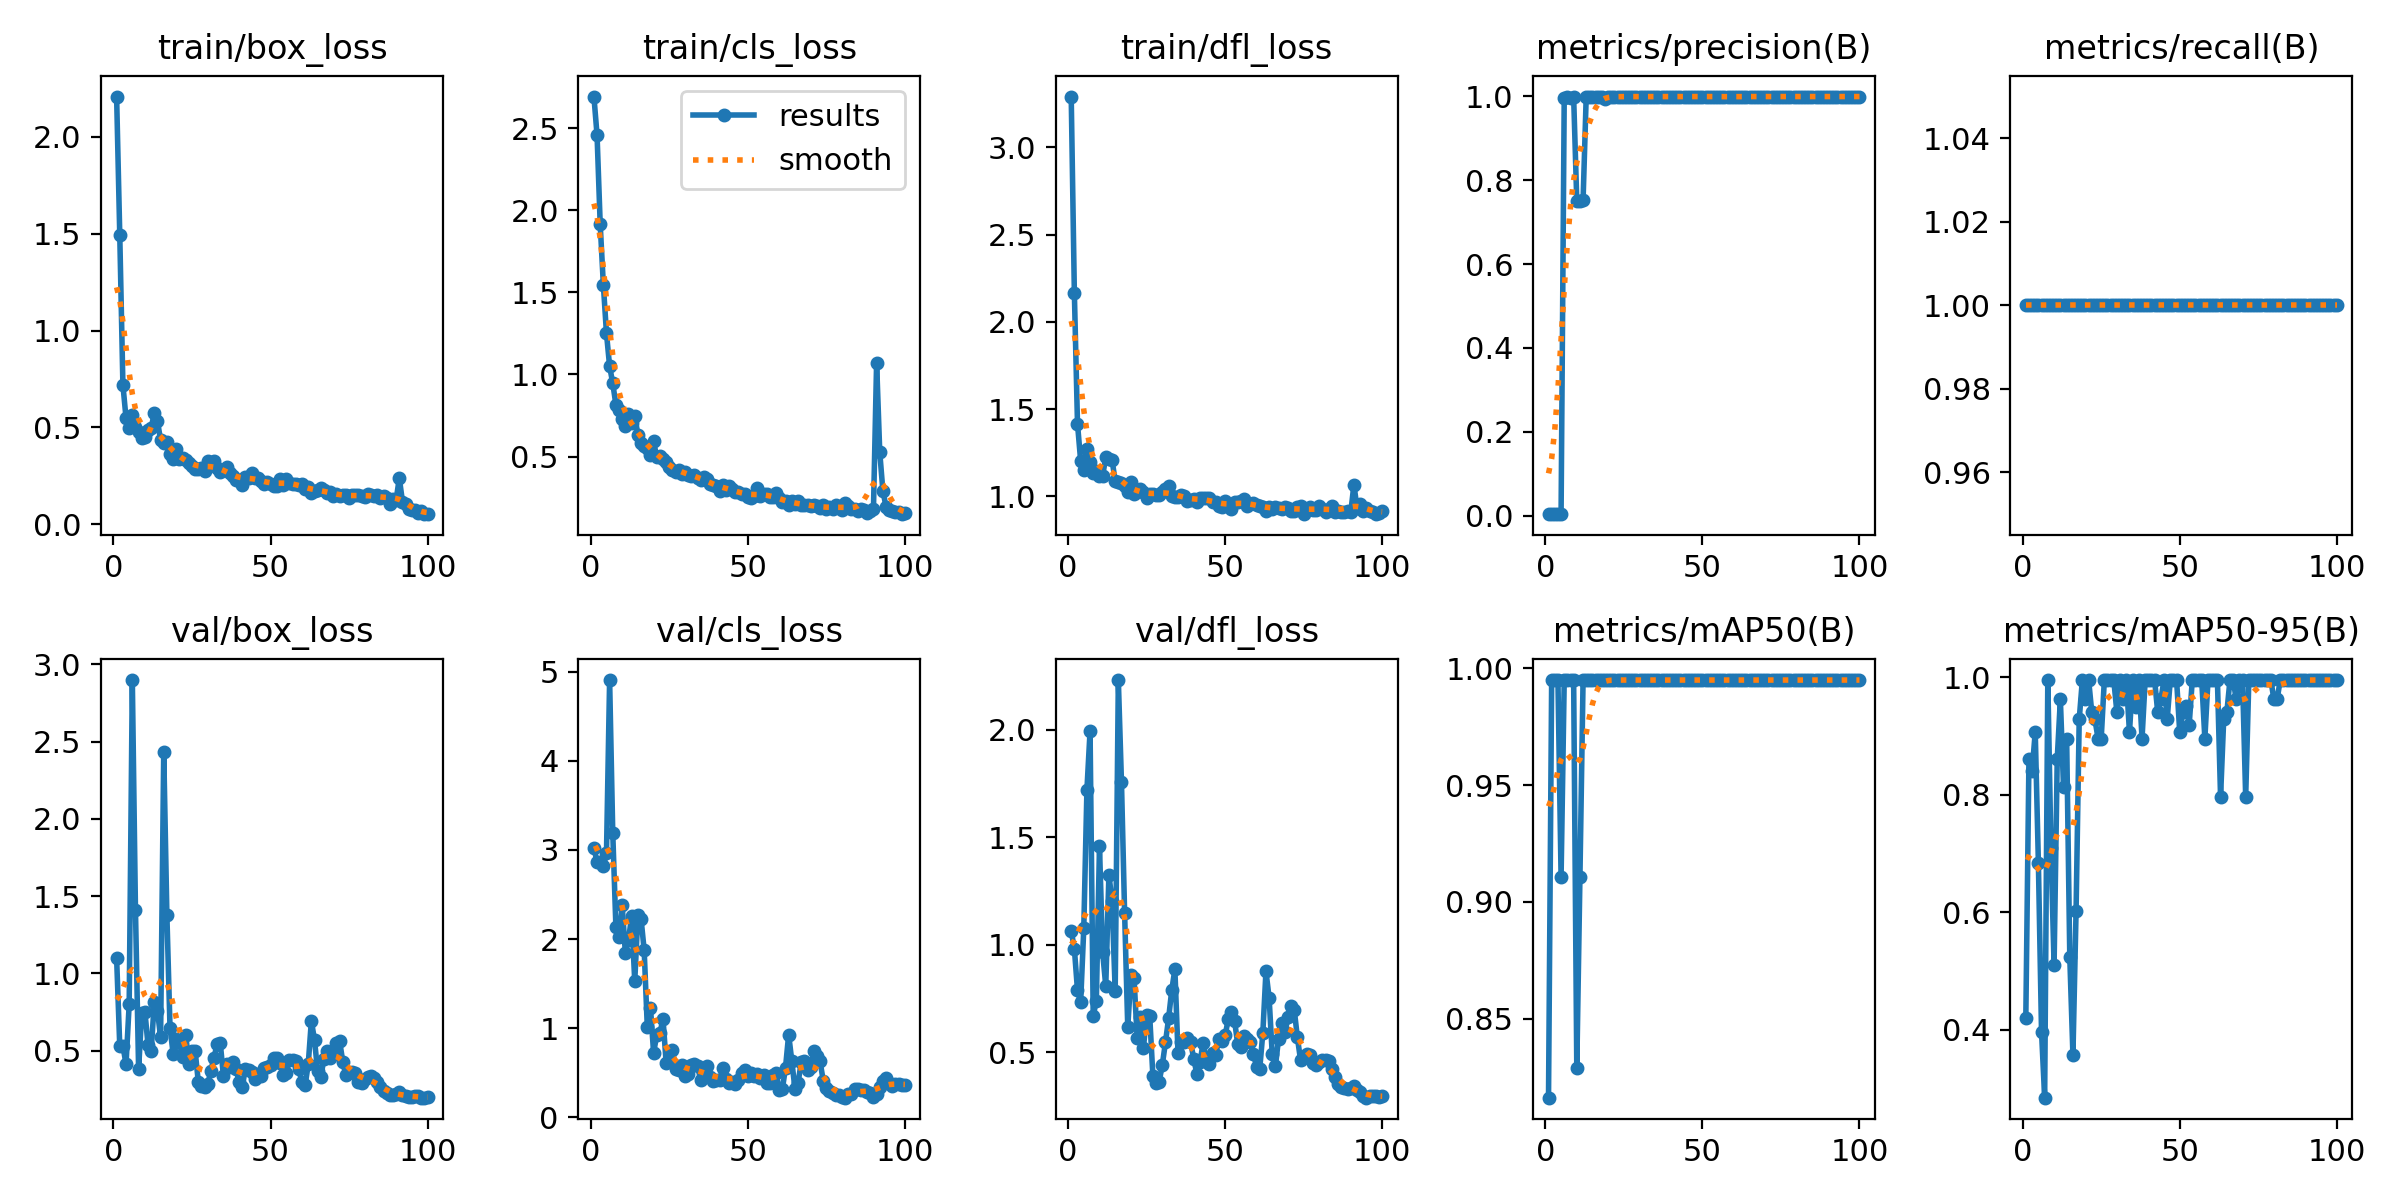

Data behind this chart, as committed beside it:
epoch, time, train/box_loss, train/cls_loss, train/dfl_loss, metrics/precision(B), metrics/recall(B), metrics/mAP50(B), metrics/mAP50-95(B), val/box_loss, val/cls_loss, val/dfl_loss, lr/pg0, lr/pg1, lr/pg2
1, 3.377, 2.207, 2.693, 3.29, 0.00333, 1, 0.8161, 0.4206, 1.099, 3.021, 1.064, 0.00012, 0.00012, 0.00012
2, 5.955, 1.495, 2.458, 2.166, 0.00333, 1, 0.995, 0.8611, 0.5302, 2.867, 0.9825, 0.0002574, 0.0002574, 0.0002574
3, 8.739, 0.7199, 1.915, 1.415, 0.00333, 1, 0.995, 0.8406, 0.53, 2.865, 0.788, 0.0003921, 0.0003921, 0.0003921
4, 11.23, 0.5477, 1.548, 1.204, 0.00333, 1, 0.995, 0.9066, 0.4128, 2.82, 0.7335, 0.000524, 0.000524, 0.000524
5, 13.83, 0.4992, 1.25, 1.153, 0.00333, 1, 0.9106, 0.6846, 0.8008, 2.964, 1.076, 0.0006531, 0.0006531, 0.0006531
6, 16.36, 0.5633, 1.05, 1.272, 0.9972, 1, 0.995, 0.3966, 2.898, 4.907, 1.721, 0.0007794, 0.0007794, 0.0007794
7, 18.97, 0.4999, 0.9458, 1.199, 0.9974, 1, 0.995, 0.2847, 1.409, 3.188, 1.993, 0.000903, 0.000903, 0.000903
8, 21.52, 0.4788, 0.8159, 1.136, 0.9954, 1, 0.995, 0.995, 0.3819, 2.133, 0.6696, 0.001024, 0.001024, 0.001024
9, 24.26, 0.4481, 0.7855, 1.145, 0.9983, 1, 0.995, 0.709, 0.7455, 2.019, 0.7402, 0.001142, 0.001142, 0.001142
10, 26.77, 0.4528, 0.7306, 1.117, 0.7502, 1, 0.8288, 0.5108, 0.7535, 2.379, 1.458, 0.001257, 0.001257, 0.001257
11, 29.25, 0.4858, 0.6889, 1.116, 0.7511, 1, 0.9106, 0.8606, 0.5364, 1.848, 0.9645, 0.00137, 0.00137, 0.00137
12, 31.79, 0.4994, 0.762, 1.225, 0.7517, 1, 0.995, 0.962, 0.4988, 1.985, 0.8082, 0.001479, 0.001479, 0.001479
13, 34.26, 0.5721, 0.7051, 1.214, 0.9992, 1, 0.995, 0.813, 0.8169, 2.257, 1.325, 0.001586, 0.001586, 0.001586
14, 36.79, 0.5334, 0.7468, 1.209, 0.9991, 1, 0.995, 0.8955, 0.7592, 1.526, 1.203, 0.00169, 0.00169, 0.00169
15, 39.34, 0.4346, 0.6341, 1.088, 0.9973, 1, 0.995, 0.5232, 0.5876, 2.265, 0.7874, 0.001723, 0.001723, 0.001723
16, 42.06, 0.4188, 0.584, 1.083, 0.9994, 1, 0.995, 0.3571, 2.435, 2.229, 2.23, 0.001703, 0.001703, 0.001703
17, 44.6, 0.4252, 0.5642, 1.077, 0.9993, 1, 0.995, 0.6024, 1.38, 1.875, 1.755, 0.001683, 0.001683, 0.001683
18, 47.13, 0.3627, 0.5546, 1.057, 0.9995, 1, 0.995, 0.928, 0.6489, 1.008, 1.147, 0.001663, 0.001663, 0.001663
19, 49.67, 0.3395, 0.5126, 1.023, 0.9947, 1, 0.995, 0.995, 0.4802, 1.231, 0.6167, 0.001644, 0.001644, 0.001644
20, 52.22, 0.3909, 0.5925, 1.08, 0.9994, 1, 0.995, 0.962, 0.5736, 0.7234, 0.8575, 0.001624, 0.001624, 0.001624
21, 54.72, 0.3374, 0.4957, 1.011, 0.9993, 1, 0.995, 0.995, 0.5549, 0.9206, 0.8447, 0.001604, 0.001604, 0.001604
22, 57.25, 0.3425, 0.5011, 1.023, 0.9994, 1, 0.995, 0.9401, 0.4567, 0.9429, 0.5655, 0.001584, 0.001584, 0.001584
23, 59.93, 0.3331, 0.4833, 1.044, 0.9994, 1, 0.995, 0.928, 0.6039, 1.104, 0.6624, 0.001564, 0.001564, 0.001564
24, 62.42, 0.3141, 0.4645, 1.024, 0.9994, 1, 0.995, 0.8955, 0.4123, 0.6087, 0.5226, 0.001545, 0.001545, 0.001545
25, 64.87, 0.301, 0.4362, 0.99, 0.9993, 1, 0.995, 0.8955, 0.497, 0.6421, 0.6728, 0.001525, 0.001525, 0.001525
26, 67.41, 0.2873, 0.4203, 1.013, 0.9995, 1, 0.995, 0.995, 0.4987, 0.7526, 0.6673, 0.001505, 0.001505, 0.001505
27, 69.92, 0.2867, 0.4074, 1.011, 0.9995, 1, 0.995, 0.995, 0.3005, 0.5463, 0.3908, 0.001485, 0.001485, 0.001485
28, 72.43, 0.2903, 0.4152, 1.01, 0.9995, 1, 0.995, 0.995, 0.2692, 0.5273, 0.3564, 0.001465, 0.001465, 0.001465
29, 75.04, 0.2768, 0.3967, 1.006, 0.9995, 1, 0.995, 0.995, 0.266, 0.5859, 0.3639, 0.001446, 0.001446, 0.001446
30, 77.5, 0.3249, 0.4079, 1.027, 0.9995, 1, 0.995, 0.9401, 0.2816, 0.4624, 0.4422, 0.001426, 0.001426, 0.001426
31, 79.97, 0.3062, 0.3885, 1.041, 0.9993, 1, 0.995, 0.995, 0.3703, 0.4845, 0.5461, 0.001406, 0.001406, 0.001406
32, 82.45, 0.3278, 0.3807, 1.06, 0.9989, 1, 0.995, 0.962, 0.4558, 0.5826, 0.6577, 0.001386, 0.001386, 0.001386
33, 84.89, 0.2884, 0.3889, 1.003, 0.9993, 1, 0.995, 0.995, 0.5421, 0.599, 0.7886, 0.001366, 0.001366, 0.001366
34, 87.39, 0.2722, 0.3718, 0.9982, 0.9995, 1, 0.995, 0.9063, 0.549, 0.576, 0.8858, 0.001347, 0.001347, 0.001347
35, 89.87, 0.2822, 0.357, 0.9961, 0.9995, 1, 0.995, 0.995, 0.3375, 0.4127, 0.496, 0.001327, 0.001327, 0.001327
36, 92.54, 0.2963, 0.3766, 1.008, 0.9994, 1, 0.995, 0.9498, 0.4136, 0.5072, 0.5493, 0.001307, 0.001307, 0.001307
37, 94.97, 0.2666, 0.3617, 1.001, 0.9995, 1, 0.995, 0.995, 0.396, 0.5703, 0.5488, 0.001287, 0.001287, 0.001287
38, 97.53, 0.247, 0.3346, 0.9743, 0.9995, 1, 0.995, 0.8955, 0.4268, 0.4466, 0.5685, 0.001267, 0.001267, 0.001267
39, 100.1, 0.2286, 0.3253, 0.9789, 0.9995, 1, 0.995, 0.995, 0.383, 0.4022, 0.5488, 0.001248, 0.001248, 0.001248
40, 102.7, 0.2301, 0.3221, 0.9872, 0.9995, 1, 0.995, 0.995, 0.2986, 0.4194, 0.4708, 0.001228, 0.001228, 0.001228
41, 105.1, 0.2034, 0.2914, 0.9654, 0.9995, 1, 0.995, 0.995, 0.2656, 0.4134, 0.4004, 0.001208, 0.001208, 0.001208
42, 107.5, 0.2441, 0.3242, 0.99, 0.9995, 1, 0.995, 0.995, 0.3842, 0.5496, 0.4537, 0.001188, 0.001188, 0.001188
43, 110.2, 0.2416, 0.2944, 0.99, 0.999, 1, 0.995, 0.9401, 0.3741, 0.4255, 0.5454, 0.001168, 0.001168, 0.001168
44, 112.7, 0.2654, 0.3225, 0.9903, 0.9995, 1, 0.995, 0.9621, 0.3607, 0.3831, 0.461, 0.001149, 0.001149, 0.001149
45, 115.2, 0.2408, 0.3007, 0.9888, 0.9995, 1, 0.995, 0.995, 0.3173, 0.3934, 0.4468, 0.001129, 0.001129, 0.001129
46, 117.7, 0.2392, 0.2871, 0.9657, 0.9995, 1, 0.995, 0.9281, 0.3519, 0.3749, 0.4951, 0.001109, 0.001109, 0.001109
47, 120.3, 0.2212, 0.2831, 0.9692, 0.9995, 1, 0.995, 0.995, 0.3384, 0.421, 0.4888, 0.001089, 0.001089, 0.001089
48, 122.9, 0.2072, 0.2722, 0.9455, 0.9995, 1, 0.995, 0.995, 0.3872, 0.4965, 0.5604, 0.001069, 0.001069, 0.001069
49, 125.8, 0.216, 0.2727, 0.9401, 0.9995, 1, 0.995, 0.995, 0.3947, 0.5265, 0.5527, 0.00105, 0.00105, 0.00105
50, 128.4, 0.2072, 0.2534, 0.9745, 0.9995, 1, 0.995, 0.9063, 0.4081, 0.4656, 0.5786, 0.00103, 0.00103, 0.00103
51, 131, 0.1974, 0.2498, 0.9469, 0.9995, 1, 0.995, 0.9401, 0.4495, 0.4971, 0.6546, 0.00101, 0.00101, 0.00101
52, 133.5, 0.1979, 0.2596, 0.9253, 0.9995, 1, 0.995, 0.9512, 0.4536, 0.4612, 0.6899, 0.0009902, 0.0009902, 0.0009902
53, 135.9, 0.2354, 0.307, 0.9654, 0.9995, 1, 0.995, 0.918, 0.419, 0.4804, 0.6478, 0.0009704, 0.0009704, 0.0009704
54, 138.4, 0.2044, 0.261, 0.9674, 0.9995, 1, 0.995, 0.995, 0.3458, 0.4366, 0.5389, 0.0009506, 0.0009506, 0.0009506
55, 140.9, 0.2315, 0.2713, 0.9759, 0.9995, 1, 0.995, 0.995, 0.355, 0.4725, 0.5232, 0.0009308, 0.0009308, 0.0009308
56, 143.6, 0.2124, 0.2739, 0.9839, 0.9995, 1, 0.995, 0.995, 0.4393, 0.3872, 0.5747, 0.000911, 0.000911, 0.000911
57, 146, 0.2069, 0.2529, 0.9419, 0.9995, 1, 0.995, 0.995, 0.4397, 0.3839, 0.5642, 0.0008912, 0.0008912, 0.0008912
58, 148.5, 0.21, 0.2557, 0.9543, 0.9982, 1, 0.995, 0.8955, 0.4313, 0.4757, 0.5479, 0.0008714, 0.0008714, 0.0008714
59, 150.9, 0.2041, 0.2751, 0.9605, 0.9986, 1, 0.995, 0.995, 0.3807, 0.497, 0.4937, 0.0008516, 0.0008516, 0.0008516
60, 153.5, 0.2065, 0.2495, 0.9516, 0.9993, 1, 0.995, 0.995, 0.2947, 0.3047, 0.4342, 0.0008318, 0.0008318, 0.0008318
... 40 more rows
